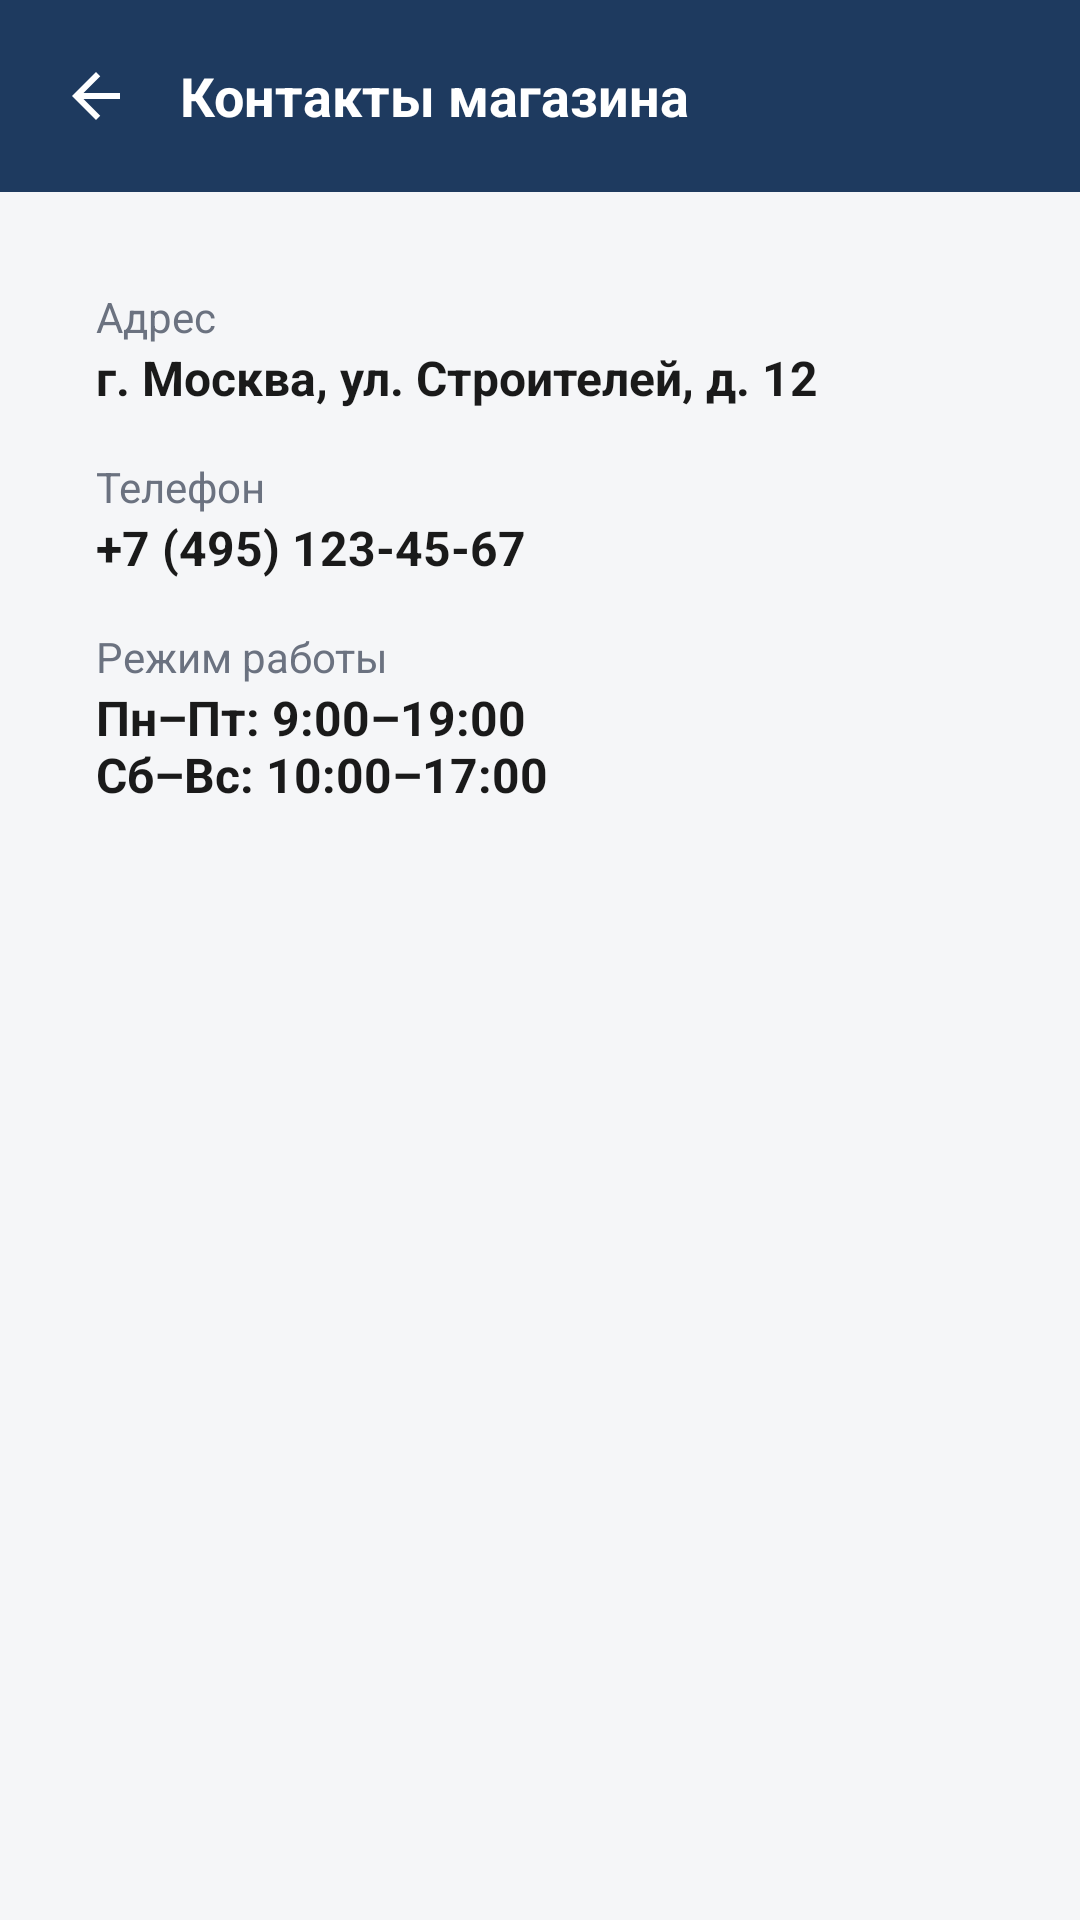

Produce the Android XML layout that renders to this screen, including the resource entries it uses.
<!-- AndroidManifest.xml: application theme Theme.StroyKrep -->
<!-- res/layout/fragment_contacts.xml -->
<?xml version="1.0" encoding="utf-8"?>
<LinearLayout xmlns:android="http://schemas.android.com/apk/res/android"
    android:layout_width="match_parent"
    android:layout_height="match_parent"
    android:orientation="vertical"
    android:background="@color/bg">

    <LinearLayout
        android:layout_width="match_parent"
        android:layout_height="wrap_content"
        android:background="@color/brand_primary"
        android:orientation="horizontal"
        android:padding="@dimen/space_m"
        android:gravity="center_vertical">

        <ImageButton
            android:id="@+id/btnBack"
            android:layout_width="40dp"
            android:layout_height="40dp"
            android:background="?attr/selectableItemBackgroundBorderless"
            android:src="@drawable/ic_arrow_back"
            android:tint="@color/white" />

        <TextView
            android:layout_width="0dp"
            android:layout_height="wrap_content"
            android:layout_weight="1"
            android:layout_marginStart="@dimen/space_s"
            android:text="@string/profile_contacts"
            android:textColor="@color/white"
            android:textSize="18sp"
            android:textStyle="bold" />
    </LinearLayout>

    <LinearLayout
        android:layout_width="match_parent"
        android:layout_height="wrap_content"
        android:orientation="vertical"
        android:padding="@dimen/space_l"
        android:background="@drawable/bg_card"
        android:layout_margin="@dimen/space_l">

        <TextView
            android:layout_width="wrap_content"
            android:layout_height="wrap_content"
            android:text="@string/contacts_address_label"
            android:textColor="@color/text_secondary" />
        <TextView
            android:layout_width="match_parent"
            android:layout_height="wrap_content"
            android:text="@string/contacts_address_value"
            android:textColor="@color/text_primary"
            android:textStyle="bold"
            android:textSize="16sp" />

        <TextView
            android:layout_width="wrap_content"
            android:layout_height="wrap_content"
            android:layout_marginTop="@dimen/space_l"
            android:text="@string/contacts_phone_label"
            android:textColor="@color/text_secondary" />
        <TextView
            android:layout_width="match_parent"
            android:layout_height="wrap_content"
            android:text="@string/contacts_phone_value"
            android:textColor="@color/text_primary"
            android:textStyle="bold"
            android:textSize="16sp" />

        <TextView
            android:layout_width="wrap_content"
            android:layout_height="wrap_content"
            android:layout_marginTop="@dimen/space_l"
            android:text="@string/contacts_hours_label"
            android:textColor="@color/text_secondary" />
        <TextView
            android:layout_width="match_parent"
            android:layout_height="wrap_content"
            android:text="@string/contacts_hours_value"
            android:textColor="@color/text_primary"
            android:textStyle="bold"
            android:textSize="16sp" />
    </LinearLayout>
</LinearLayout>
<!-- resources referenced by this layout -->
<resources>
  <color name="bg">#F5F6F8</color>
  <color name="brand_primary">#1E3A5F</color>
  <color name="text_primary">#1A1A1A</color>
  <color name="text_secondary">#6B7280</color>
  <color name="white">#FFFFFFFF</color>
  <dimen name="space_l">16dp</dimen>
  <dimen name="space_m">12dp</dimen>
  <dimen name="space_s">8dp</dimen>
  <!-- drawable ic_arrow_back (drawable) -->
  <vector xmlns:android="http://schemas.android.com/apk/res/android"
      android:width="24dp" android:height="24dp"
      android:viewportWidth="24" android:viewportHeight="24"
      android:tint="@color/text_primary">
      <path android:fillColor="#FF000000"
          android:pathData="M20,11H7.83l5.59,-5.59L12,4l-8,8 8,8 1.41,-1.41L7.83,13H20z" />
  </vector>
  <string name="contacts_address_label">Адрес</string>
  <string name="contacts_address_value">г. Москва, ул. Строителей, д. 12</string>
  <string name="contacts_hours_label">Режим работы</string>
  <string name="contacts_hours_value">Пн–Пт: 9:00–19:00\nСб–Вс: 10:00–17:00</string>
  <string name="contacts_phone_label">Телефон</string>
  <string name="contacts_phone_value">+7 (495) 123-45-67</string>
  <string name="profile_contacts">Контакты магазина</string>
  <style name="Theme.StroyKrep" parent="Theme.MaterialComponents.Light.NoActionBar">
          <item name="colorPrimary">@color/brand_primary</item>
          <item name="colorPrimaryVariant">@color/brand_primary_dark</item>
          <item name="colorOnPrimary">@color/white</item>
  
          <item name="colorSecondary">@color/brand_accent</item>
          <item name="colorSecondaryVariant">@color/brand_accent_dark</item>
          <item name="colorOnSecondary">@color/white</item>
  
          <item name="android:colorBackground">@color/bg</item>
          <item name="colorSurface">@color/surface</item>
          <item name="colorOnSurface">@color/text_primary</item>
          <item name="colorError">@color/error</item>
  
          <item name="android:statusBarColor" tools:targetApi="l">@color/brand_primary_dark</item>
          <item name="android:windowLightStatusBar" tools:targetApi="m">false</item>
  
          <item name="materialButtonStyle">@style/Widget.StroyKrep.Button</item>
          <item name="textInputStyle">@style/Widget.StroyKrep.TextInputLayout</item>
      </style>
  <color name="brand_primary_dark">#142943</color>
  <color name="brand_accent">#F57C00</color>
  <color name="brand_accent_dark">#E65100</color>
  <color name="surface">#FFFFFFFF</color>
  <color name="error">#D32F2F</color>
  <style name="Widget.StroyKrep.Button" parent="Widget.MaterialComponents.Button">
          <item name="backgroundTint">@color/brand_accent</item>
          <item name="cornerRadius">12dp</item>
          <item name="android:textAllCaps">false</item>
          <item name="android:textStyle">bold</item>
          <item name="android:paddingTop">12dp</item>
          <item name="android:paddingBottom">12dp</item>
          <item name="android:stateListAnimator">@animator/btn_state_list_animator</item>
      </style>
  <style name="Widget.StroyKrep.TextInputLayout" parent="Widget.MaterialComponents.TextInputLayout.OutlinedBox">
          <item name="boxStrokeColor">@color/brand_primary</item>
          <item name="hintTextColor">@color/brand_primary</item>
          <item name="boxCornerRadiusTopStart">12dp</item>
          <item name="boxCornerRadiusTopEnd">12dp</item>
          <item name="boxCornerRadiusBottomStart">12dp</item>
          <item name="boxCornerRadiusBottomEnd">12dp</item>
      </style>
</resources>
